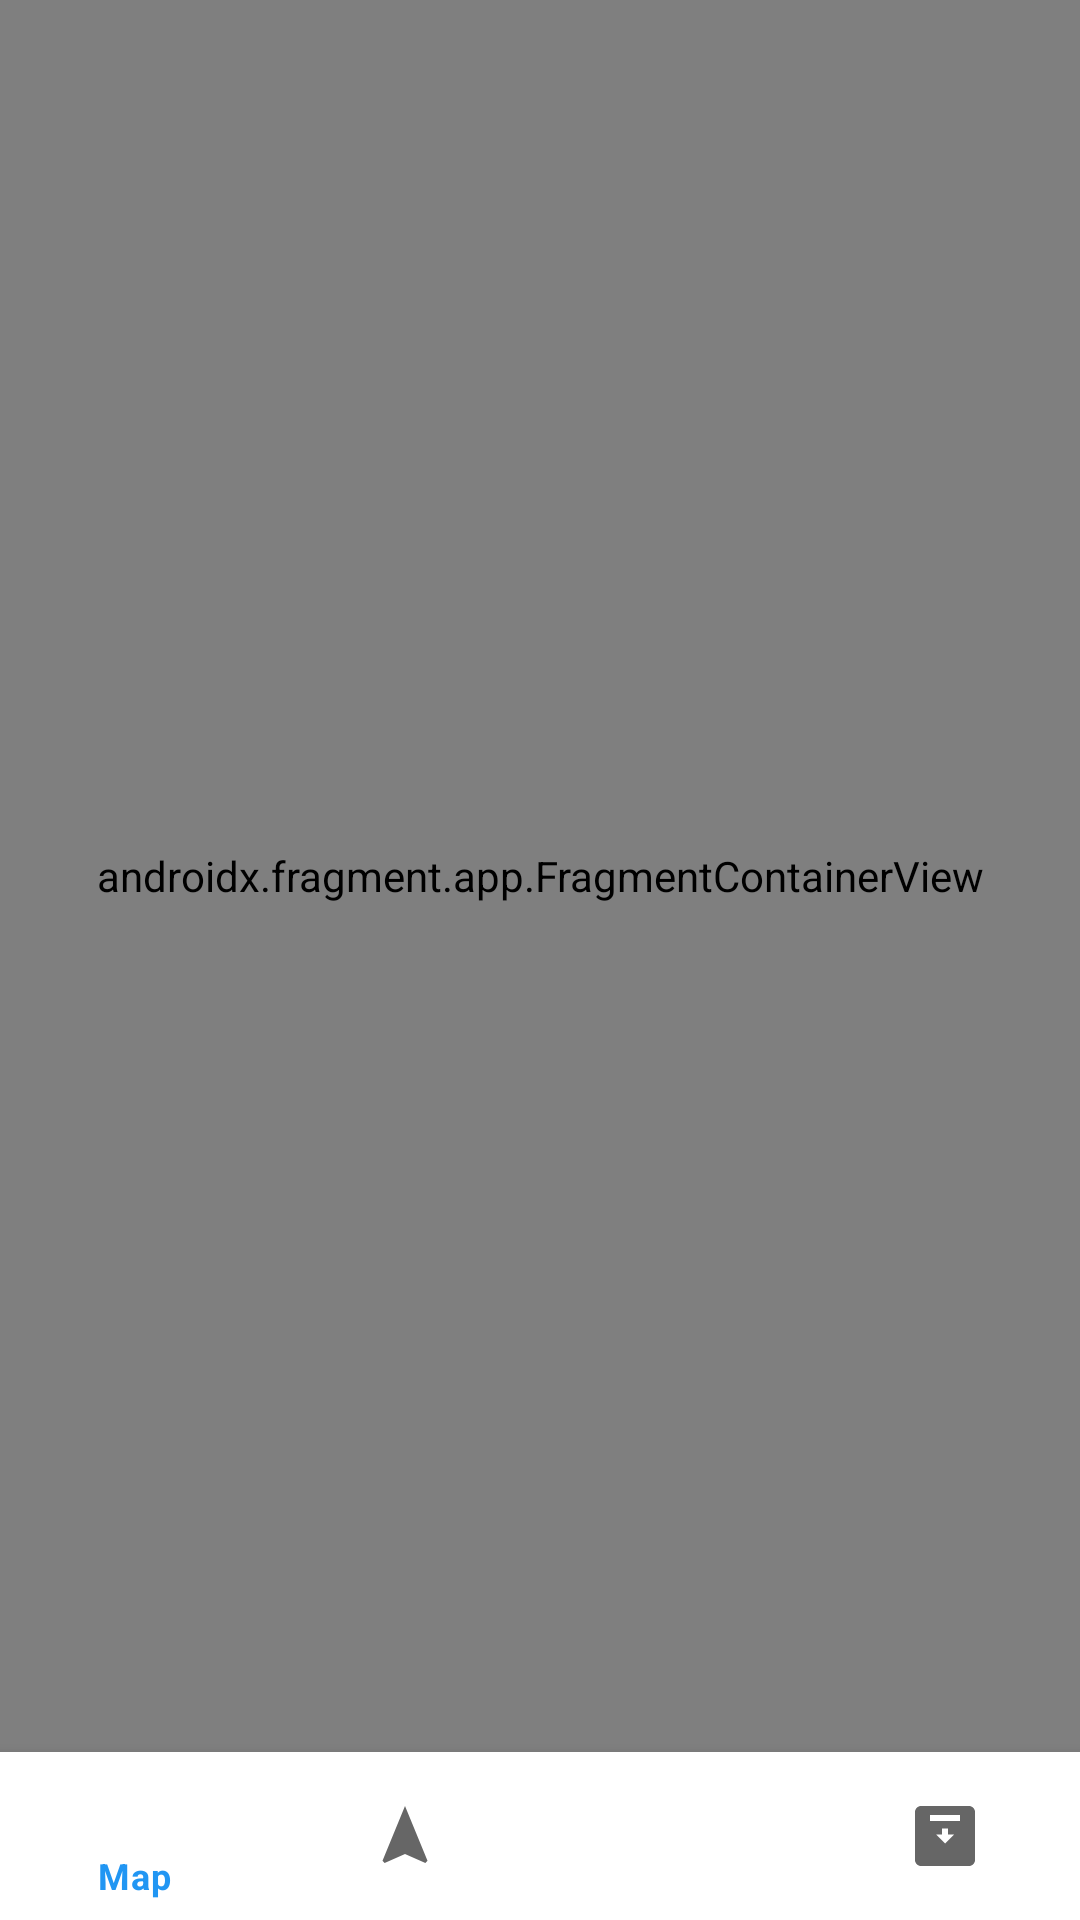

The Android layout XML behind this screen, and the referenced resources:
<!-- AndroidManifest.xml: application theme Theme.Map -->
<!-- res/layout/activity_main.xml -->
<?xml version="1.0" encoding="utf-8"?>
<androidx.constraintlayout.widget.ConstraintLayout xmlns:android="http://schemas.android.com/apk/res/android"
    xmlns:app="http://schemas.android.com/apk/res-auto"
    android:layout_width="match_parent"
    android:layout_height="match_parent">

    <androidx.fragment.app.FragmentContainerView
        android:id="@+id/nav_host_fragment"
        android:name="androidx.navigation.fragment.NavHostFragment"
        android:layout_width="0dp"
        android:layout_height="0dp"
        app:defaultNavHost="true"
        app:layout_constraintBottom_toTopOf="@id/bottom_nav"
        app:layout_constraintLeft_toLeftOf="parent"
        app:layout_constraintRight_toRightOf="parent"
        app:layout_constraintTop_toTopOf="parent"
        app:navGraph="@navigation/nav_graph" />

    <com.google.android.material.bottomnavigation.BottomNavigationView
        android:id="@+id/bottom_nav"
        android:layout_width="0dp"
        android:layout_height="wrap_content"
        android:layout_marginStart="0dp"
        android:layout_marginEnd="0dp"
        android:background="?android:attr/windowBackground"
        app:layout_constraintBottom_toBottomOf="parent"
        app:layout_constraintLeft_toLeftOf="parent"
        app:layout_constraintRight_toRightOf="parent"
        app:menu="@menu/bottom_nav_menu" />

</androidx.constraintlayout.widget.ConstraintLayout>
<!-- resources referenced by this layout -->
<resources>
  <style name="Theme.Map" parent="Theme.MaterialComponents.DayNight.DarkActionBar">
          <item name="colorPrimary">@color/colorPrimary</item>
          <item name="colorPrimaryDark">@color/colorPrimaryDark</item>
          <item name="colorAccent">@color/colorAccent</item>
          
          <item name="colorPrimaryVariant">@color/purple_700</item>
          <item name="colorOnPrimary">@color/white</item>
          
          <item name="colorSecondary">@color/teal_200</item>
          <item name="colorSecondaryVariant">@color/teal_700</item>
          <item name="colorOnSecondary">@color/black</item>
          
          <item name="android:statusBarColor">?attr/colorPrimaryVariant</item>
          
      </style>
  <color name="colorPrimary">#2196F3</color>
  <color name="colorPrimaryDark">#1976D2</color>
  <color name="colorAccent">#FF4081</color>
  <color name="purple_700">#FF3700B3</color>
  <color name="white">#FFFFFFFF</color>
  <color name="teal_200">#FF03DAC5</color>
  <color name="teal_700">#FF018786</color>
  <color name="black">#FF000000</color>
</resources>
